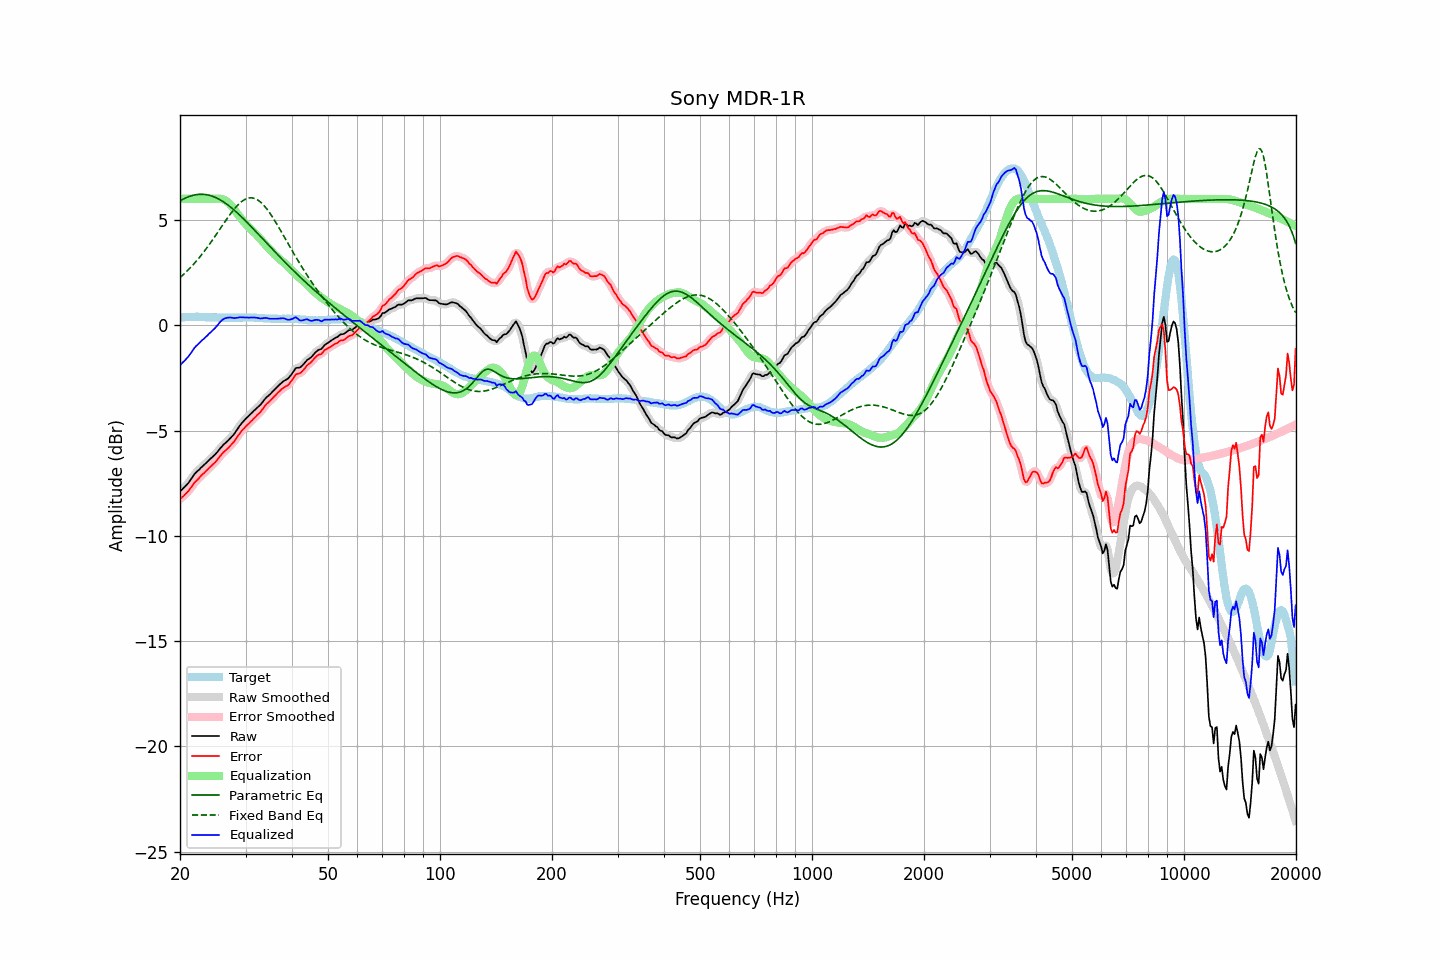

Data behind this chart, as committed beside it:
frequency, raw, error, smoothed, error_smoothed, equalization, parametric_eq, fixed_band_eq, equalized_raw, equalized_smoothed, target
20.00, -7.90, -8.26, -7.89, -8.26, 6.00, 5.90, 2.26, -1.90, -1.89, 0.36
20.20, -7.82, -8.19, -7.82, -8.19, 6.00, 5.95, 2.33, -1.82, -1.82, 0.37
20.40, -7.75, -8.13, -7.75, -8.13, 6.00, 5.99, 2.40, -1.75, -1.75, 0.38
20.61, -7.67, -8.05, -7.67, -8.05, 6.00, 6.03, 2.47, -1.67, -1.67, 0.38
20.81, -7.59, -7.98, -7.59, -7.98, 6.00, 6.06, 2.54, -1.59, -1.59, 0.39
21.02, -7.51, -7.90, -7.50, -7.89, 6.00, 6.09, 2.62, -1.51, -1.50, 0.39
21.23, -7.40, -7.80, -7.40, -7.80, 6.00, 6.12, 2.70, -1.40, -1.40, 0.40
21.44, -7.30, -7.70, -7.30, -7.69, 6.00, 6.15, 2.78, -1.30, -1.30, 0.40
21.66, -7.19, -7.59, -7.18, -7.58, 6.00, 6.17, 2.86, -1.19, -1.18, 0.40
21.87, -7.08, -7.47, -7.08, -7.49, 6.00, 6.19, 2.94, -1.08, -1.08, 0.40
22.09, -6.99, -7.40, -6.99, -7.40, 6.00, 6.20, 3.03, -0.99, -0.99, 0.41
22.31, -6.92, -7.32, -6.91, -7.32, 6.00, 6.21, 3.12, -0.92, -0.91, 0.41
22.54, -6.85, -7.25, -6.84, -7.24, 6.00, 6.22, 3.21, -0.85, -0.84, 0.40
22.76, -6.77, -7.15, -6.77, -7.16, 6.00, 6.22, 3.31, -0.77, -0.77, 0.39
22.99, -6.70, -7.08, -6.70, -7.08, 6.00, 6.22, 3.40, -0.70, -0.70, 0.39
23.22, -6.63, -7.01, -6.63, -7.01, 6.00, 6.21, 3.50, -0.63, -0.63, 0.39
23.45, -6.56, -6.93, -6.56, -6.94, 6.00, 6.20, 3.60, -0.56, -0.56, 0.38
23.69, -6.49, -6.86, -6.49, -6.86, 6.00, 6.19, 3.70, -0.49, -0.49, 0.38
23.92, -6.41, -6.78, -6.41, -6.79, 6.00, 6.17, 3.81, -0.41, -0.41, 0.37
24.16, -6.34, -6.71, -6.34, -6.71, 6.00, 6.15, 3.92, -0.34, -0.34, 0.37
24.40, -6.27, -6.64, -6.27, -6.64, 6.00, 6.13, 4.02, -0.27, -0.27, 0.37
24.65, -6.20, -6.57, -6.20, -6.57, 6.00, 6.10, 4.13, -0.20, -0.20, 0.37
24.89, -6.13, -6.50, -6.12, -6.50, 6.01, 6.07, 4.25, -0.12, -0.12, 0.37
25.14, -6.04, -6.41, -6.04, -6.41, 6.01, 6.03, 4.36, -0.03, -0.03, 0.37
25.39, -5.95, -6.31, -5.95, -6.31, 6.01, 6.00, 4.47, 0.07, 0.07, 0.36
25.65, -5.85, -6.21, -5.85, -6.21, 6.01, 5.95, 4.58, 0.16, 0.16, 0.36
25.91, -5.76, -6.12, -5.76, -6.12, 5.99, 5.91, 4.70, 0.23, 0.23, 0.36
26.16, -5.68, -6.04, -5.68, -6.04, 5.97, 5.86, 4.81, 0.29, 0.29, 0.36
26.43, -5.61, -5.97, -5.61, -5.97, 5.94, 5.81, 4.92, 0.33, 0.33, 0.36
26.69, -5.54, -5.90, -5.54, -5.90, 5.89, 5.75, 5.03, 0.35, 0.35, 0.36
26.96, -5.47, -5.83, -5.47, -5.83, 5.83, 5.70, 5.14, 0.36, 0.36, 0.36
27.23, -5.39, -5.75, -5.39, -5.75, 5.76, 5.64, 5.25, 0.37, 0.37, 0.36
27.50, -5.31, -5.67, -5.31, -5.67, 5.67, 5.58, 5.35, 0.36, 0.36, 0.36
27.77, -5.23, -5.58, -5.23, -5.58, 5.58, 5.51, 5.45, 0.35, 0.35, 0.36
28.05, -5.14, -5.49, -5.13, -5.48, 5.47, 5.45, 5.54, 0.33, 0.34, 0.36
28.33, -5.02, -5.37, -5.02, -5.38, 5.37, 5.38, 5.63, 0.35, 0.35, 0.35
28.62, -4.91, -5.26, -4.91, -5.26, 5.27, 5.31, 5.71, 0.36, 0.36, 0.35
28.90, -4.79, -5.15, -4.79, -5.15, 5.17, 5.24, 5.79, 0.38, 0.37, 0.36
29.19, -4.69, -5.05, -4.69, -5.05, 5.07, 5.17, 5.85, 0.38, 0.38, 0.36
29.48, -4.60, -4.96, -4.60, -4.96, 4.97, 5.09, 5.91, 0.38, 0.38, 0.36
29.78, -4.52, -4.89, -4.51, -4.88, 4.89, 5.02, 5.96, 0.37, 0.37, 0.37
30.08, -4.43, -4.80, -4.44, -4.80, 4.80, 4.94, 6.00, 0.37, 0.37, 0.37
30.38, -4.36, -4.73, -4.36, -4.73, 4.72, 4.86, 6.03, 0.36, 0.36, 0.37
30.68, -4.29, -4.66, -4.29, -4.65, 4.65, 4.78, 6.04, 0.36, 0.36, 0.37
30.99, -4.21, -4.58, -4.21, -4.58, 4.58, 4.71, 6.05, 0.37, 0.36, 0.37
31.30, -4.14, -4.50, -4.14, -4.50, 4.50, 4.63, 6.04, 0.36, 0.37, 0.36
31.61, -4.06, -4.42, -4.06, -4.42, 4.43, 4.55, 6.03, 0.37, 0.37, 0.36
31.93, -3.99, -4.35, -3.99, -4.35, 4.35, 4.47, 6.00, 0.36, 0.36, 0.36
32.24, -3.92, -4.27, -3.92, -4.27, 4.27, 4.38, 5.96, 0.35, 0.35, 0.35
32.57, -3.85, -4.20, -3.85, -4.20, 4.19, 4.30, 5.91, 0.34, 0.34, 0.35
32.89, -3.78, -4.13, -3.77, -4.12, 4.10, 4.22, 5.85, 0.32, 0.33, 0.35
33.22, -3.69, -4.02, -3.68, -4.02, 4.01, 4.14, 5.78, 0.32, 0.33, 0.34
33.55, -3.59, -3.92, -3.59, -3.92, 3.93, 4.06, 5.71, 0.34, 0.34, 0.33
33.89, -3.49, -3.81, -3.50, -3.82, 3.84, 3.98, 5.62, 0.35, 0.34, 0.32
34.23, -3.41, -3.73, -3.41, -3.74, 3.75, 3.90, 5.52, 0.34, 0.34, 0.32
34.57, -3.35, -3.67, -3.34, -3.66, 3.67, 3.81, 5.42, 0.32, 0.33, 0.32
34.92, -3.28, -3.60, -3.27, -3.59, 3.59, 3.73, 5.31, 0.31, 0.31, 0.32
35.27, -3.20, -3.52, -3.20, -3.52, 3.51, 3.65, 5.20, 0.31, 0.30, 0.32
35.62, -3.12, -3.43, -3.12, -3.44, 3.43, 3.57, 5.08, 0.31, 0.30, 0.31
35.97, -3.05, -3.36, -3.04, -3.36, 3.35, 3.49, 4.96, 0.30, 0.31, 0.31
... 635 more rows
